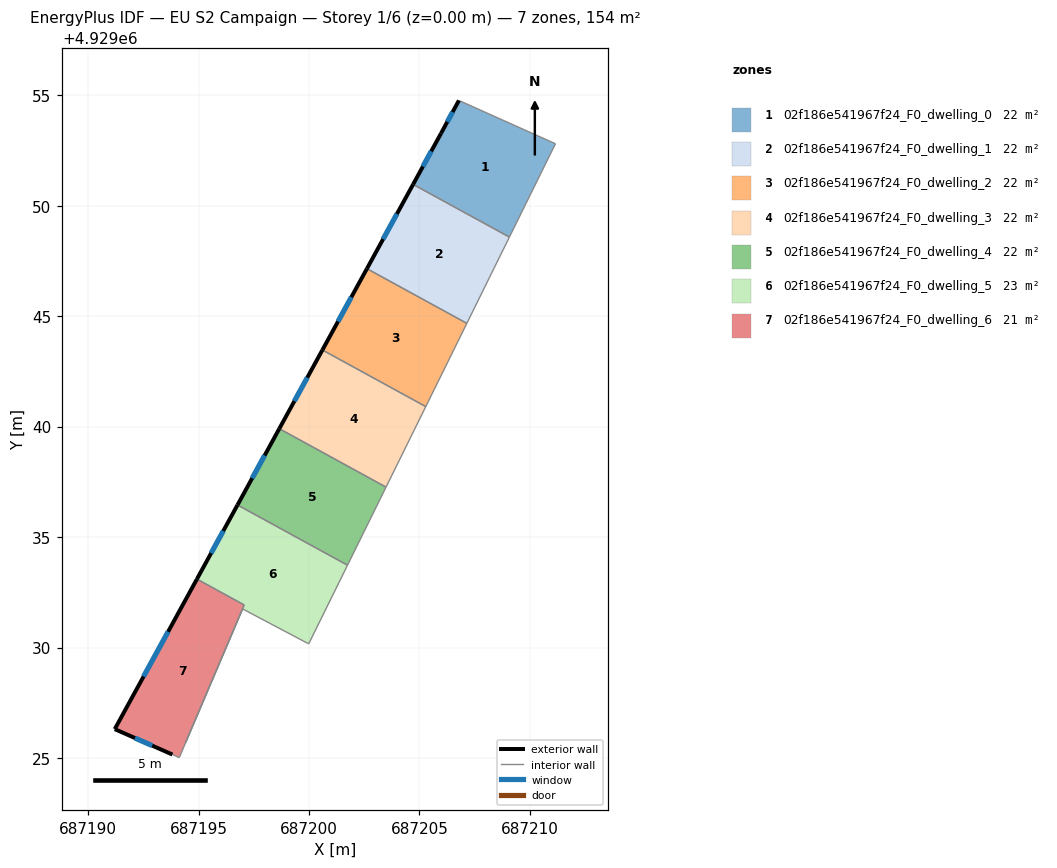
=== STOREY PLAN SPEC (per zone: floor XY polygon, exterior-wall plan segments, windows/doors) ===
zone 1: 02f186e541967f24_F0_dwelling_0  (22.0 m²)
  floor: (687209.07, 4929048.58) (687211.16, 4929052.80) (687206.79, 4929054.76) (687205.97, 4929053.27) (687204.71, 4929050.96)
  exterior wall: (687204.71, 4929050.96) – (687205.97, 4929053.27)  [2.6 m]
    window: (687205.15, 4929051.77) – (687205.53, 4929052.46)  [0.7 m²]
  exterior wall: (687205.97, 4929053.27) – (687206.79, 4929054.76)  [1.7 m]
    window: (687206.26, 4929053.80) – (687206.50, 4929054.24)  [0.5 m²]
  interior walls: 3
zone 2: 02f186e541967f24_F0_dwelling_1  (22.0 m²)
  floor: (687207.14, 4929044.67) (687209.07, 4929048.58) (687204.71, 4929050.96) (687202.62, 4929047.15)
  exterior wall: (687202.62, 4929047.15) – (687204.71, 4929050.96)  [4.3 m]
    window: (687203.35, 4929048.49) – (687203.98, 4929049.63)  [1.2 m²]
  interior walls: 3
zone 3: 02f186e541967f24_F0_dwelling_2  (22.0 m²)
  floor: (687205.29, 4929040.91) (687207.14, 4929044.67) (687202.62, 4929047.15) (687200.60, 4929043.47)
  exterior wall: (687200.60, 4929043.47) – (687202.62, 4929047.15)  [4.2 m]
    window: (687201.31, 4929044.76) – (687201.91, 4929045.86)  [1.1 m²]
  interior walls: 3
zone 4: 02f186e541967f24_F0_dwelling_3  (22.0 m²)
  floor: (687203.49, 4929037.26) (687205.29, 4929040.91) (687200.60, 4929043.47) (687198.65, 4929039.91)
  exterior wall: (687198.65, 4929039.91) – (687200.60, 4929043.47)  [4.1 m]
    window: (687199.34, 4929041.15) – (687199.92, 4929042.22)  [1.1 m²]
  interior walls: 3
zone 5: 02f186e541967f24_F0_dwelling_4  (22.0 m²)
  floor: (687201.74, 4929033.73) (687203.49, 4929037.26) (687198.65, 4929039.91) (687196.76, 4929036.45)
  exterior wall: (687196.76, 4929036.45) – (687198.65, 4929039.91)  [3.9 m]
    window: (687197.43, 4929037.66) – (687197.99, 4929038.69)  [1.1 m²]
  interior walls: 3
zone 6: 02f186e541967f24_F0_dwelling_5  (22.6 m²)
  floor: (687199.98, 4929030.17) (687201.74, 4929033.73) (687196.76, 4929036.45) (687194.93, 4929033.10) (687197.06, 4929031.93) (687194.42, 4929025.70) (687196.99, 4929031.75)
  exterior wall: (687194.93, 4929033.10) – (687196.76, 4929036.45)  [3.8 m]
    window: (687195.57, 4929034.27) – (687196.12, 4929035.28)  [1.0 m²]
  interior walls: 6
zone 7: 02f186e541967f24_F0_dwelling_6  (21.4 m²)
  floor: (687194.12, 4929025.01) (687197.06, 4929031.93) (687194.93, 4929033.10) (687191.20, 4929026.30) (687193.81, 4929025.16)
  exterior wall: (687191.20, 4929026.30) – (687194.93, 4929033.10)  [7.7 m]
    window: (687192.51, 4929028.69) – (687193.62, 4929030.72)  [2.1 m²]
  exterior wall: (687193.81, 4929025.16) – (687191.20, 4929026.30)  [2.9 m]
    window: (687192.90, 4929025.56) – (687192.12, 4929025.90)  [0.8 m²]
  interior walls: 3

=== DERIVED (storey summary) ===
Building: EU S2 Campaign
Storey: 1 of 6  (floor level z = 0.00 m)
Storey gross floor area: 154.2 m²
Zones on this storey: 7
  - 02f186e541967f24_F0_dwelling_0: floor 22.0 m²; exterior wall 4.3 m (13.0 m²); 2 window(s) 1.2 m²; WWR 8.9%
  - 02f186e541967f24_F0_dwelling_1: floor 22.0 m²; exterior wall 4.3 m (13.0 m²); 1 window(s) 1.2 m²; WWR 8.9%
  - 02f186e541967f24_F0_dwelling_2: floor 22.0 m²; exterior wall 4.2 m (12.6 m²); 1 window(s) 1.1 m²; WWR 8.9%
  - 02f186e541967f24_F0_dwelling_3: floor 22.0 m²; exterior wall 4.1 m (12.2 m²); 1 window(s) 1.1 m²; WWR 8.9%
  - 02f186e541967f24_F0_dwelling_4: floor 22.0 m²; exterior wall 3.9 m (11.8 m²); 1 window(s) 1.1 m²; WWR 8.9%
  - 02f186e541967f24_F0_dwelling_5: floor 22.6 m²; exterior wall 3.8 m (11.5 m²); 1 window(s) 1.0 m²; WWR 8.9%
  - 02f186e541967f24_F0_dwelling_6: floor 21.4 m²; exterior wall 10.6 m (31.8 m²); 2 window(s) 2.8 m²; WWR 8.9%
Zone adjacency (shared interzone walls):
  - 02f186e541967f24_F0_dwelling_0 ↔ 02f186e541967f24_F0_dwelling_1
  - 02f186e541967f24_F0_dwelling_1 ↔ 02f186e541967f24_F0_dwelling_2
  - 02f186e541967f24_F0_dwelling_2 ↔ 02f186e541967f24_F0_dwelling_3
  - 02f186e541967f24_F0_dwelling_3 ↔ 02f186e541967f24_F0_dwelling_4
  - 02f186e541967f24_F0_dwelling_4 ↔ 02f186e541967f24_F0_dwelling_5
  - 02f186e541967f24_F0_dwelling_5 ↔ 02f186e541967f24_F0_dwelling_6